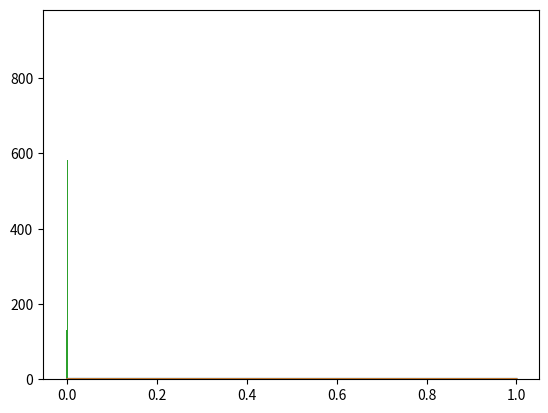

Write Python code to recreate this figure.
#%%
import numpy as np
import matplotlib.pyplot as plt

# %%
def alpha(x, lbd, mu, sigma):
    A = mu
    B = (sigma**2*(1-lbd))/2
    if lbd == 0:
        return (mu+(sigma**2)/2)*x
    return A*x**(1-lbd) + B*x**(1-2*lbd)

def beta(x, lbd, sigma):
    if lbd == 0:
        return sigma*x
    return sigma*x**(1-lbd)


# %%
lbd = -3
mu = 0.1
sigma = 0.1

T = 1
N = 10_000
dt = T/N
x = np.ones(N)
for i in range(1, N):
    Alpha = alpha(x[i-1], lbd, mu, sigma)
    Beta = beta(x[i-1], lbd, sigma)
    dw = np.random.normal(0, np.sqrt(dt))
    dx = Alpha*dt + Beta*dw
    x[i] = x[i-1] + dx
plt.plot(np.linspace(0, T, N), x)

# %%
plt.plot(np.linspace(0, T, N-1), np.diff(x))

#%%
plt.hist(np.diff(x), bins=40)
# %%
